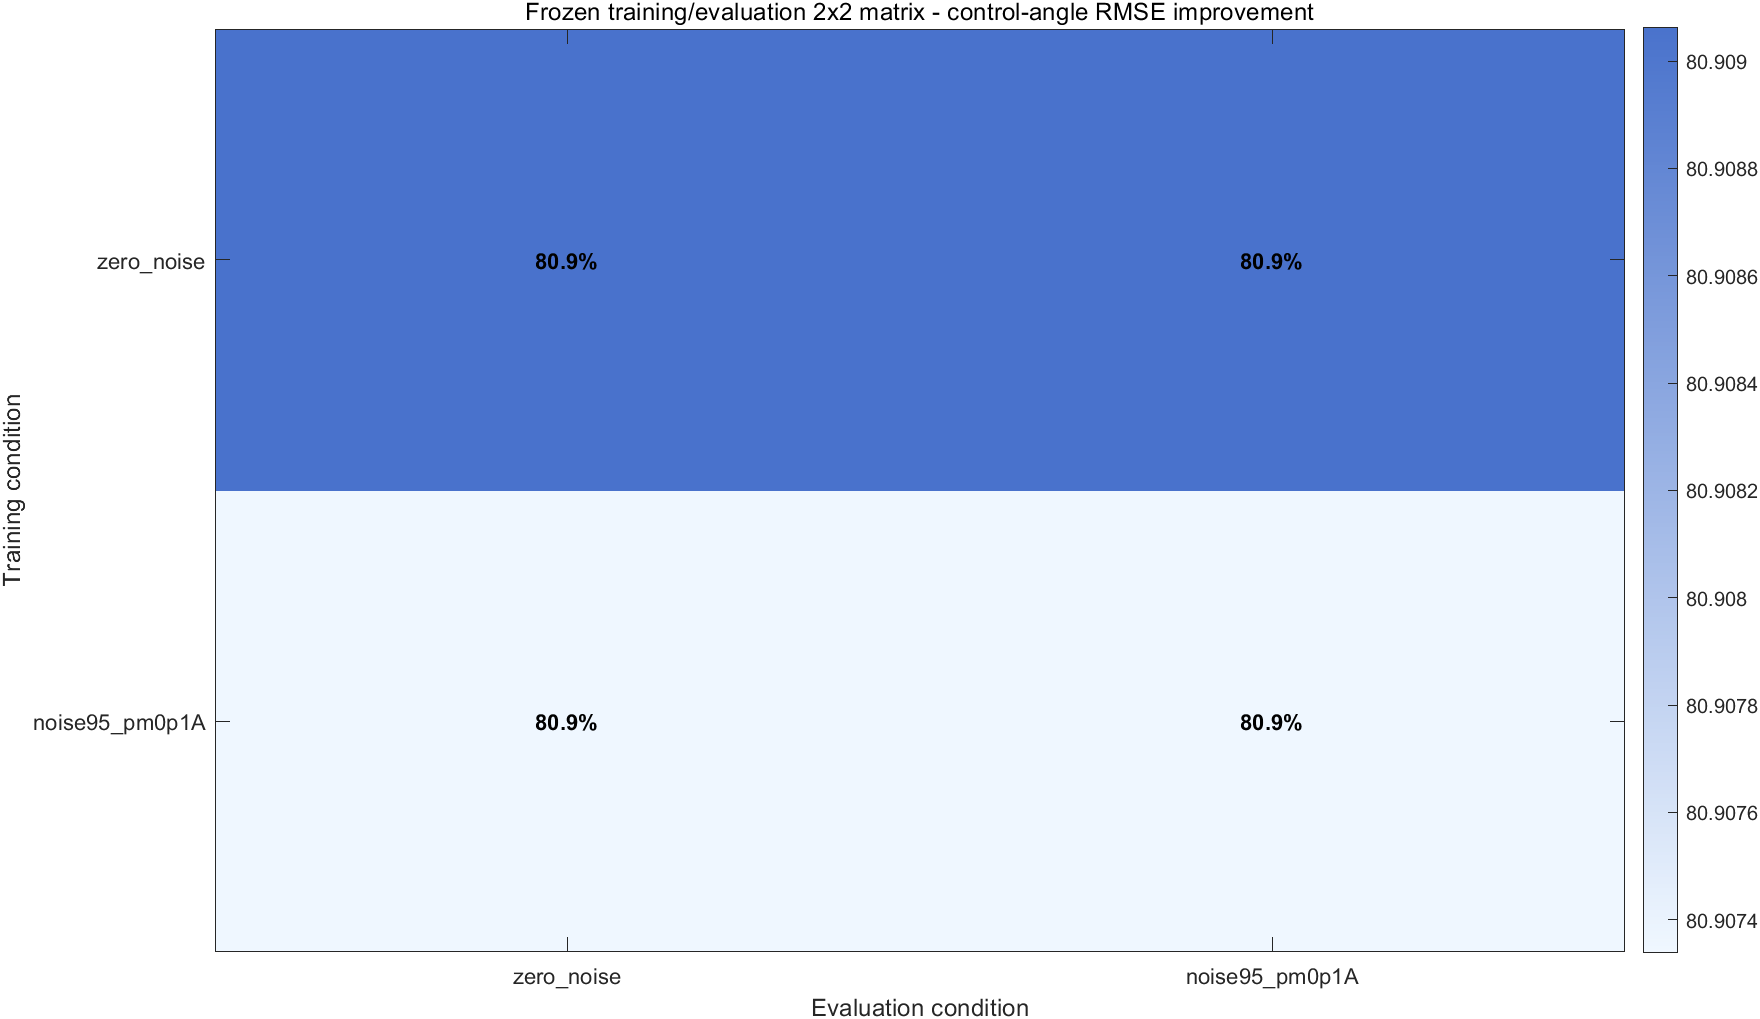

The data file committed next to this chart (first rows):
training_condition, evaluation_condition, baseline_control_angle_rmse_e_deg, active_control_angle_rmse_e_deg, control_angle_improvement, control_angle_gate_basis, id_rms_improvement, prediction_residual_improvement, torque_ripple_improvement, iq_tracking_change, mean_torque_change
zero_noise, zero_noise, 11.28, 2.153, 0.8091, percentage, 0.8678, 0.6024, 0.9383, -0.9333, 0.002197
zero_noise, noise95_pm0p1A, 11.28, 2.153, 0.8091, percentage, 0.8654, 0.3688, 0.9383, -0.792, 0.002197
noise95_pm0p1A, zero_noise, 11.28, 2.153, 0.8091, percentage, 0.8678, 0.602, 0.9383, -0.933, 0.002198
noise95_pm0p1A, noise95_pm0p1A, 11.28, 2.153, 0.8091, percentage, 0.8653, 0.3681, 0.9383, -0.7919, 0.002198
